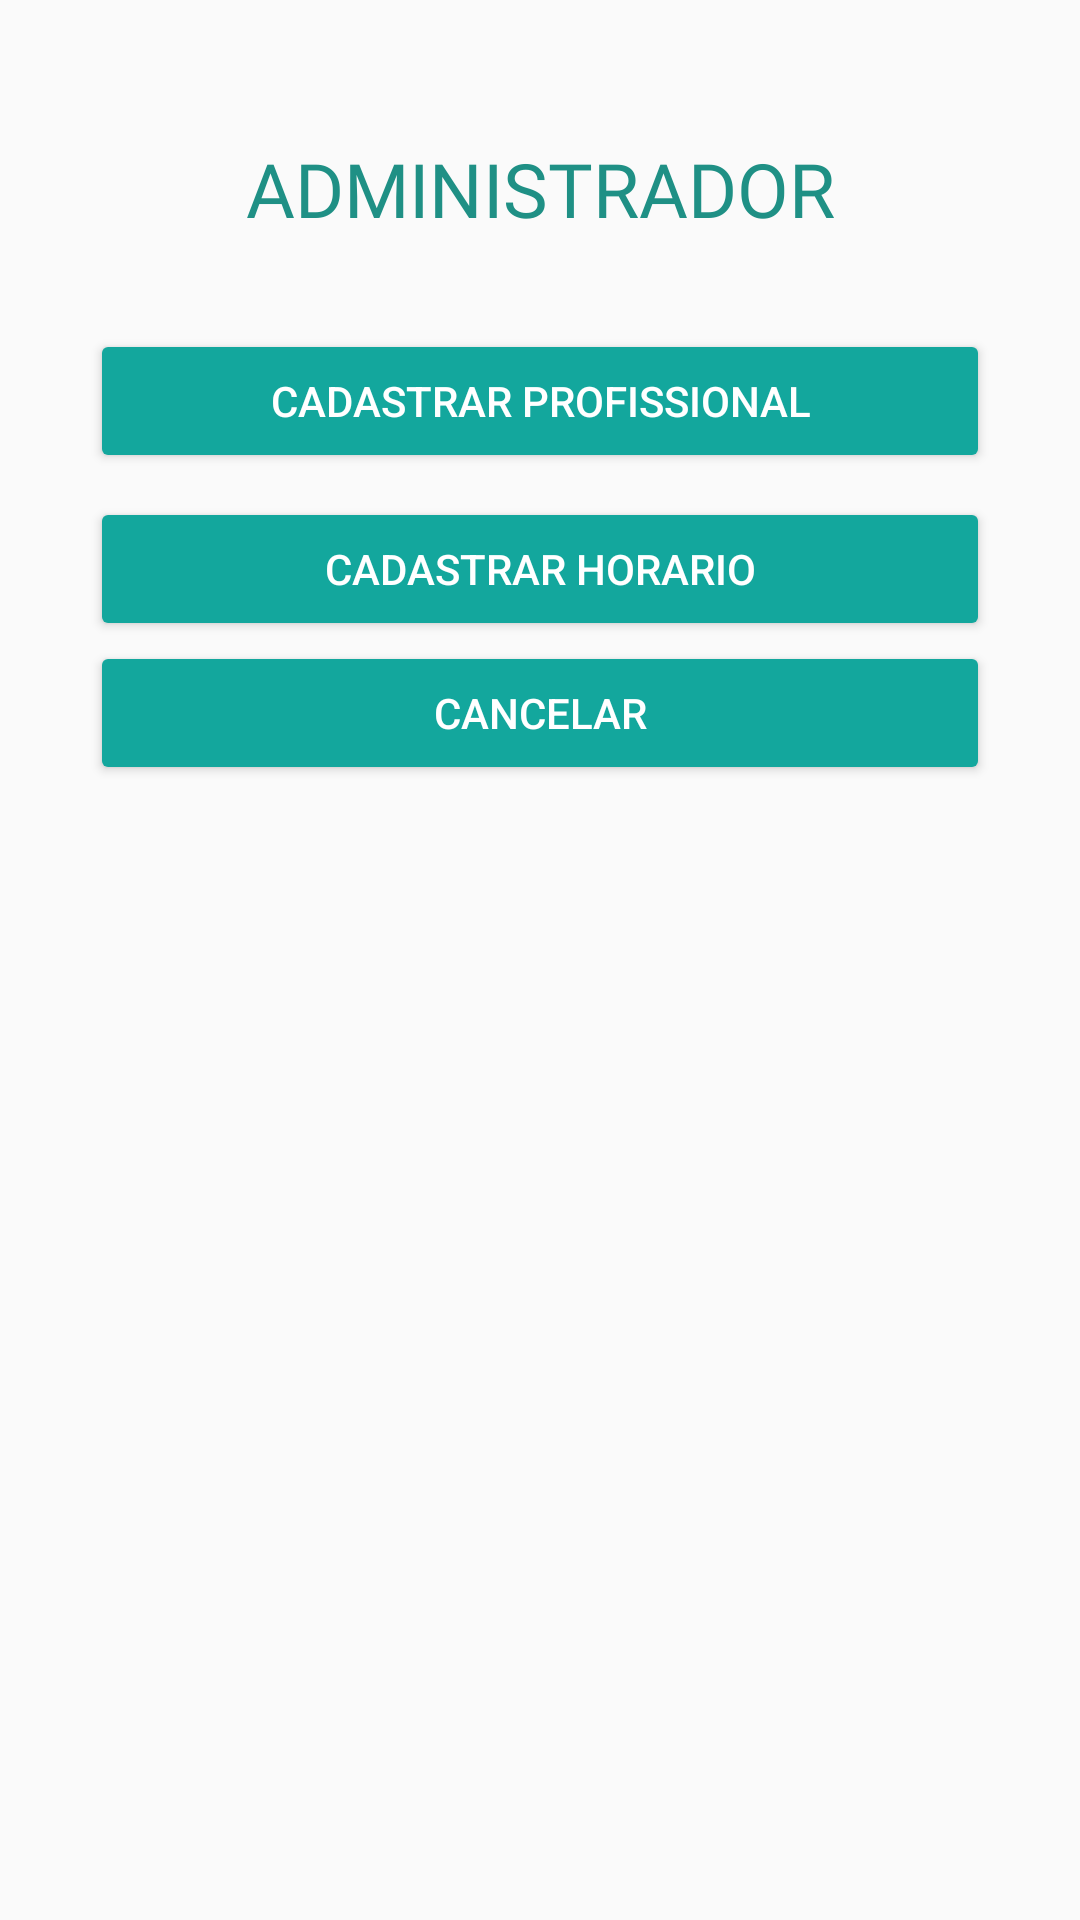

Write the Android layout XML for this screen, with the resource values it uses.
<!-- AndroidManifest.xml: application theme AppTheme -->
<!-- res/layout/activity_mainadm.xml -->
<?xml version="1.0" encoding="utf-8"?>
<LinearLayout xmlns:android="http://schemas.android.com/apk/res/android"
    xmlns:app="http://schemas.android.com/apk/res-auto"
    xmlns:tools="http://schemas.android.com/tools"
    android:layout_width="match_parent"
    android:layout_height="match_parent"
    android:orientation="vertical"
    android:padding="16dp"
    tools:context=".activity.MainAdmActivity">


    <TextView
        android:id="@+id/txtView"
        android:layout_width="match_parent"
        android:layout_height="wrap_content"
        app:layout_constraintEnd_toEndOf="parent"
        app:layout_constraintStart_toStartOf="parent"
        app:layout_constraintTop_toTopOf="parent"
        app:layout_constraintVertical_chainStyle="packed"
        android:text="ADMINISTRADOR"
        android:layout_marginTop="30dp"
        android:gravity="center"
        android:textSize="25dp"
        android:fontFamily="@font/quicksand_bold"
        android:textColor="@color/colorPrimaryDark"/>

    <Button
        android:id="@+id/btnProfissional"
        android:layout_marginTop="30dp"
        style="@style/Widget.AppCompat.Button.Colored"
        android:layout_width="300dp"
        android:layout_height="wrap_content"
        android:layout_gravity="center"
        android:onClick="profissional"
        android:text="CADASTRAR PROFISSIONAL"
        app:layout_constraintBottom_toBottomOf="parent"
        app:layout_constraintHorizontal_bias="0.0"
        />

    <Button
        android:id="@+id/btnCadastrar"
        style="@style/Widget.AppCompat.Button.Colored"
        android:layout_width="300dp"
        android:layout_height="wrap_content"
        android:layout_gravity="center"
        android:layout_marginTop="8dp"
        android:onClick="horario"
        android:text="CADASTRAR HORARIO"
        app:layout_constraintEnd_toEndOf="@+id/btnEntrar"
        app:layout_constraintHorizontal_bias="0.0"
        app:layout_constraintStart_toStartOf="@+id/btnEntrar"
        app:layout_constraintTop_toBottomOf="@+id/btnEntrar" />

    <Button
        android:id="@+id/btnCancelar"
        style="@style/Widget.AppCompat.Button.Colored"
        android:layout_width="300dp"
        android:layout_height="wrap_content"
        android:layout_gravity="center"
        android:onClick="cancelar"
        android:text="Cancelar"
        app:layout_constraintBottom_toBottomOf="parent"
         />


</LinearLayout>
<!-- resources referenced by this layout -->
<resources>
  <color name="colorPrimaryDark">#1f9085</color>
  <style name="AppTheme" parent="Theme.AppCompat.Light.NoActionBar">
          
          <item name="colorPrimary">@color/colorPrimary</item>
          <item name="colorPrimaryDark">@color/colorPrimaryDark</item>
          <item name="colorAccent">@color/colorAccent</item>
      </style>
  <color name="colorPrimary">#1f796e</color>
  <color name="colorAccent">#13a79d</color>
</resources>
